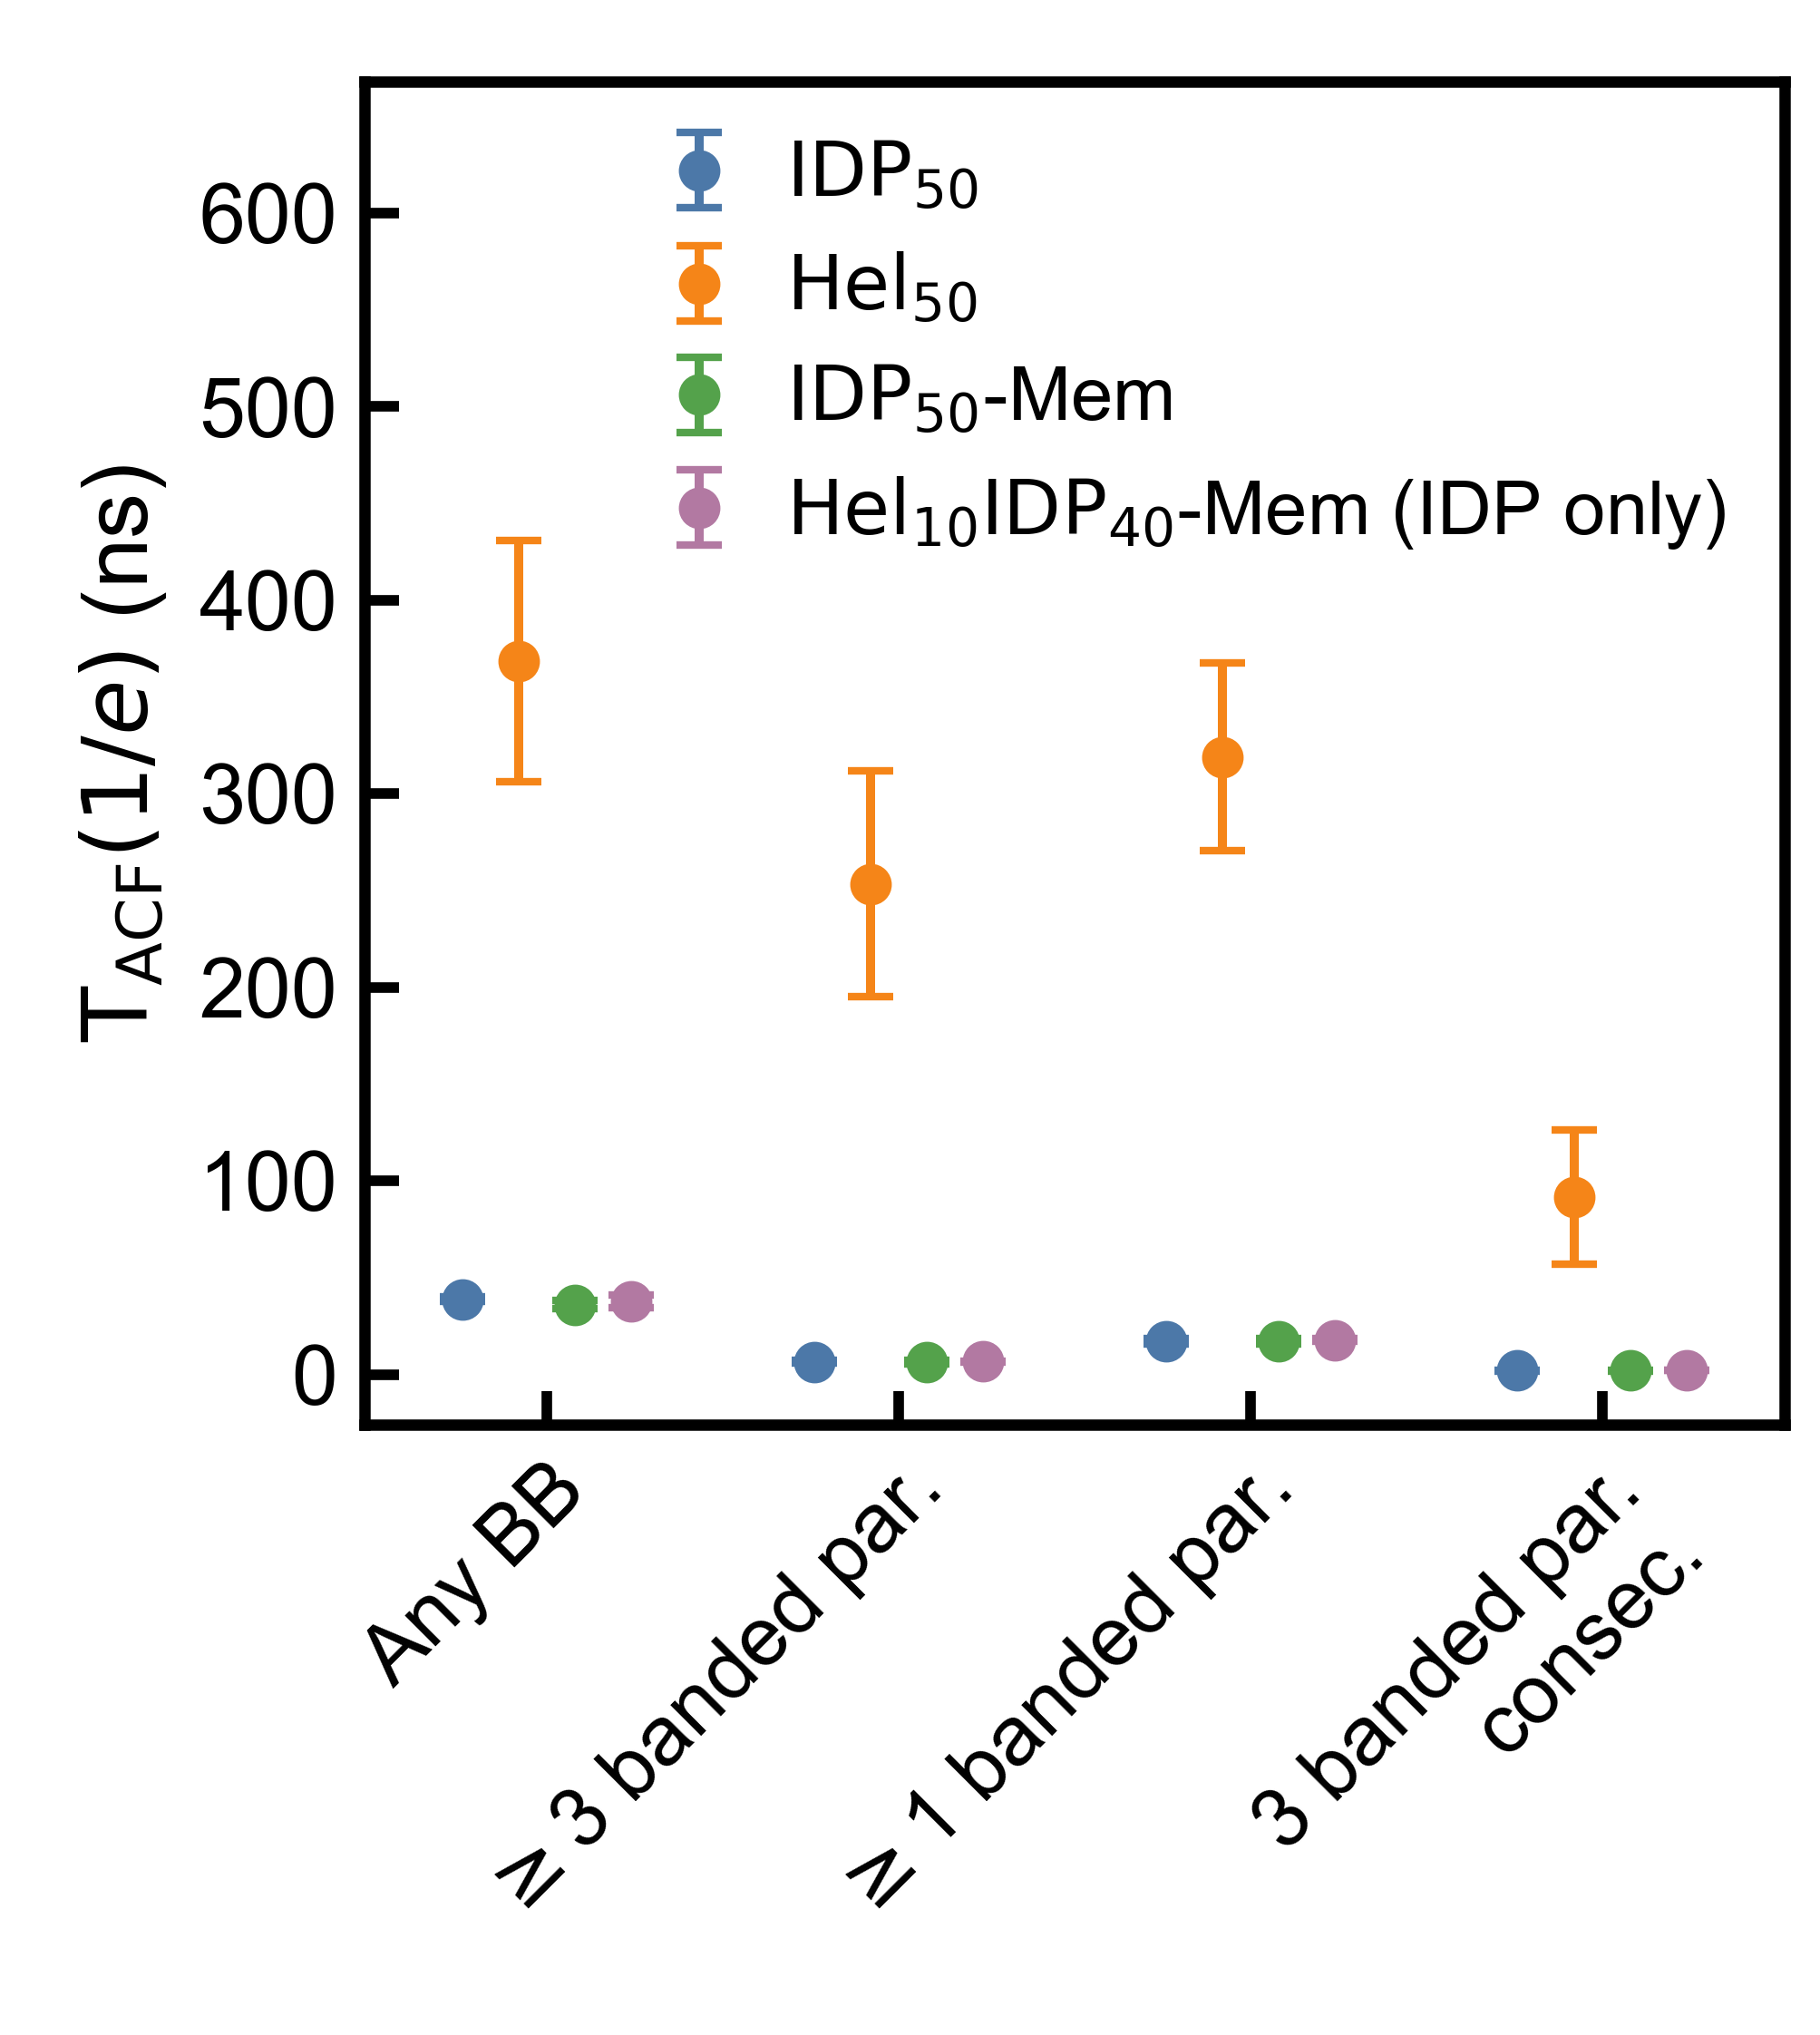

Values plotted in this chart, from the file beside it:
group, group_label, contact_mode, contact_label, threshold, threshold_reached, time_ps, time_ns, err_low_ps, err_low_ns, err_high_ps, err_high_ns, err_sym_ps, err_sym_ns
G1_Wcluster_alhx0, $\mathrm{IDP}_{50}$, any_nac_to_nac_bb, Any BB contact, 1/e, True, 38876, 38.88, 1030, 1.03, 589.1, 0.5891, 1030, 1.03
G2_Wcluster_alhx700, $\mathrm{Hel}_{50}$, any_nac_to_nac_bb, Any BB contact, 1/e, True, 368547, 368.5, 49001, 49, 62477, 62.48, 62477, 62.48
G3_Onmem_plus, $\mathrm{IDP}_{50}$-Mem, any_nac_to_nac_bb, Any BB contact, 1/e, True, 36065, 36.06, 1792, 1.792, 2009, 2.009, 2009, 2.009
G4_Onmem_wall, $\mathrm{Hel}_{10}\mathrm{IDP}_{40}$-Mem…, any_nac_to_nac_bb, Any BB contact, 1/e, True, 37546, 37.55, 2757, 2.757, 3274, 3.274, 3274, 3.274
G1_Wcluster_alhx0, $\mathrm{IDP}_{50}$, three_symmetric_nac_bb, Any 3 banded par. BB contacts, 1/e, True, 6524, 6.524, 650.5, 0.6505, 763.4, 0.7634, 763.4, 0.7634
G2_Wcluster_alhx700, $\mathrm{Hel}_{50}$, three_symmetric_nac_bb, Any 3 banded par. BB contacts, 1/e, True, 253501, 253.5, 58217, 58.22, 58316, 58.32, 58316, 58.32
G3_Onmem_plus, $\mathrm{IDP}_{50}$-Mem, three_symmetric_nac_bb, Any 3 banded par. BB contacts, 1/e, True, 6357, 6.357, 667.4, 0.6674, 709.9, 0.7099, 709.9, 0.7099
G4_Onmem_wall, $\mathrm{Hel}_{10}\mathrm{IDP}_{40}$-Mem…, three_symmetric_nac_bb, Any 3 banded par. BB contacts, 1/e, True, 6794, 6.794, 197.4, 0.1974, 221.5, 0.2215, 221.5, 0.2215
G1_Wcluster_alhx0, $\mathrm{IDP}_{50}$, symmetric_nac_bb, Any 1 banded par. BB contact, 1/e, True, 17147, 17.15, 1383, 1.383, 1529, 1.529, 1529, 1.529
G2_Wcluster_alhx700, $\mathrm{Hel}_{50}$, symmetric_nac_bb, Any 1 banded par. BB contact, 1/e, True, 319087, 319.1, 48389, 48.39, 48331, 48.33, 48389, 48.39
G3_Onmem_plus, $\mathrm{IDP}_{50}$-Mem, symmetric_nac_bb, Any 1 banded par. BB contact, 1/e, True, 17098, 17.1, 1187, 1.187, 1297, 1.297, 1297, 1.297
G4_Onmem_wall, $\mathrm{Hel}_{10}\mathrm{IDP}_{40}$-Mem…, symmetric_nac_bb, Any 1 banded par. BB contact, 1/e, True, 17632, 17.63, 709.2, 0.7092, 712.7, 0.7127, 712.7, 0.7127
G1_Wcluster_alhx0, $\mathrm{IDP}_{50}$, triplet_symmetric_nac_bb, 3 consecutive banded par. BB contacts, 1/e, True, 1992, 1.992, 107.4, 0.1074, 194.5, 0.1945, 194.5, 0.1945
G2_Wcluster_alhx700, $\mathrm{Hel}_{50}$, triplet_symmetric_nac_bb, 3 consecutive banded par. BB contacts, 1/e, True, 91614, 91.61, 20678, 20.68, 34712, 34.71, 34712, 34.71
G3_Onmem_plus, $\mathrm{IDP}_{50}$-Mem, triplet_symmetric_nac_bb, 3 consecutive banded par. BB contacts, 1/e, True, 1939, 1.939, 111.6, 0.1116, 166, 0.166, 166, 0.166
G4_Onmem_wall, $\mathrm{Hel}_{10}\mathrm{IDP}_{40}$-Mem…, triplet_symmetric_nac_bb, 3 consecutive banded par. BB contacts, 1/e, True, 2025, 2.025, 58.03, 0.05803, 88.62, 0.08862, 88.62, 0.08862
